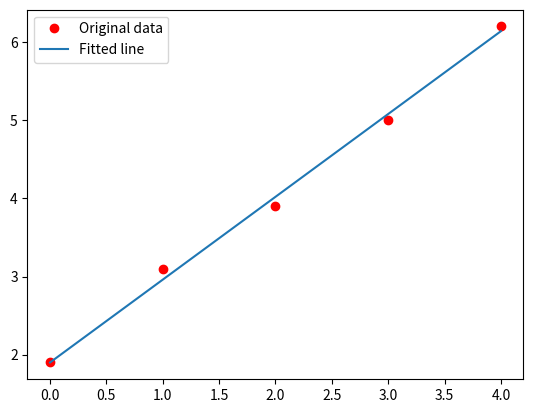

This figure's Python source:
import matplotlib.pyplot as plt
import numpy as np

x = np.array([0, 1, 2, 3, 4], dtype=np.float32)
y = np.array([1.9, 3.1, 3.9, 5.0, 6.2], dtype=np.float32)

def predict(a, xt):
    return a[0] + a[1] * xt

def MSE(a, x, y):
    total = 0
    for i in range(len(x)):
        total += (y[i] - predict(a, x[i])) ** 2
    return total

def optimize():
    p = [0.0, 0.0]  # 初始參數值
    best_loss = MSE(p, x, y)  # 初始最佳損失值

    # 迭代次數和停止條件
    max_iterations = 1000
    epsilon = 1e-6

    for i in range(max_iterations):
        # 生成當前參數的鄰近解
        delta = 0.01  # 鄰域的步長
        neighbors = [
            [p[0] + delta, p[1]],  # 增加 a[0]
            [p[0] - delta, p[1]],  # 減少 a[0]
            [p[0], p[1] + delta],  # 增加 a[1]
            [p[0], p[1] - delta]   # 減少 a[1]
        ]

        # 選擇損失函數最小的鄰近解
        for neighbor in neighbors:
            neighbor_loss = MSE(neighbor, x, y)
            if neighbor_loss < best_loss:
                p = neighbor
                best_loss = neighbor_loss

        # 檢查是否收斂
        if best_loss < epsilon:
            break

    return p

p = optimize()

# Print the linear function
print(f"線性函數：y = {p[0]} + {p[1]} * x")

# Plot the graph
y_predicted = list(map(lambda t: p[0] + p[1] * t, x))
print('y_predicted=', y_predicted)
plt.plot(x, y, 'ro', label='Original data')
plt.plot(x, y_predicted, label='Fitted line')
plt.legend()
plt.show()
